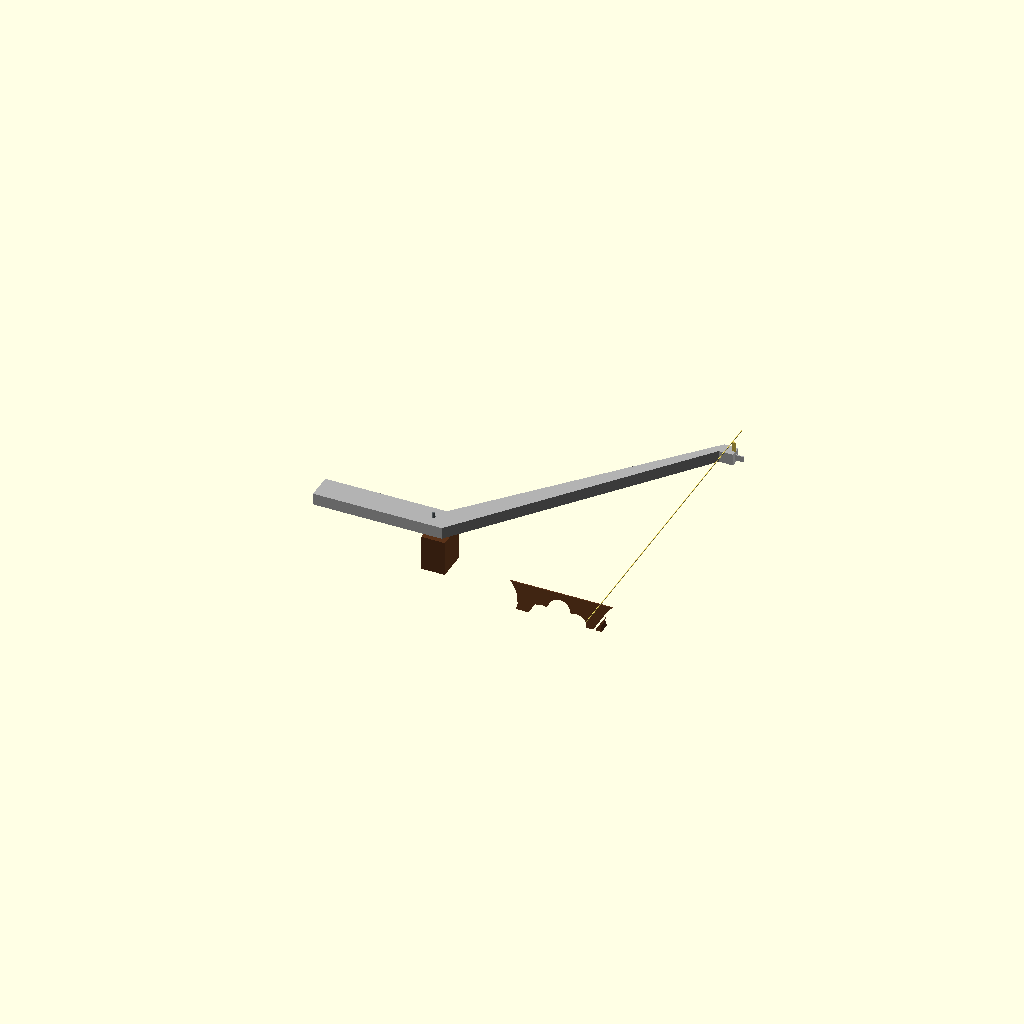
Cell 1: the model at its default parameters.
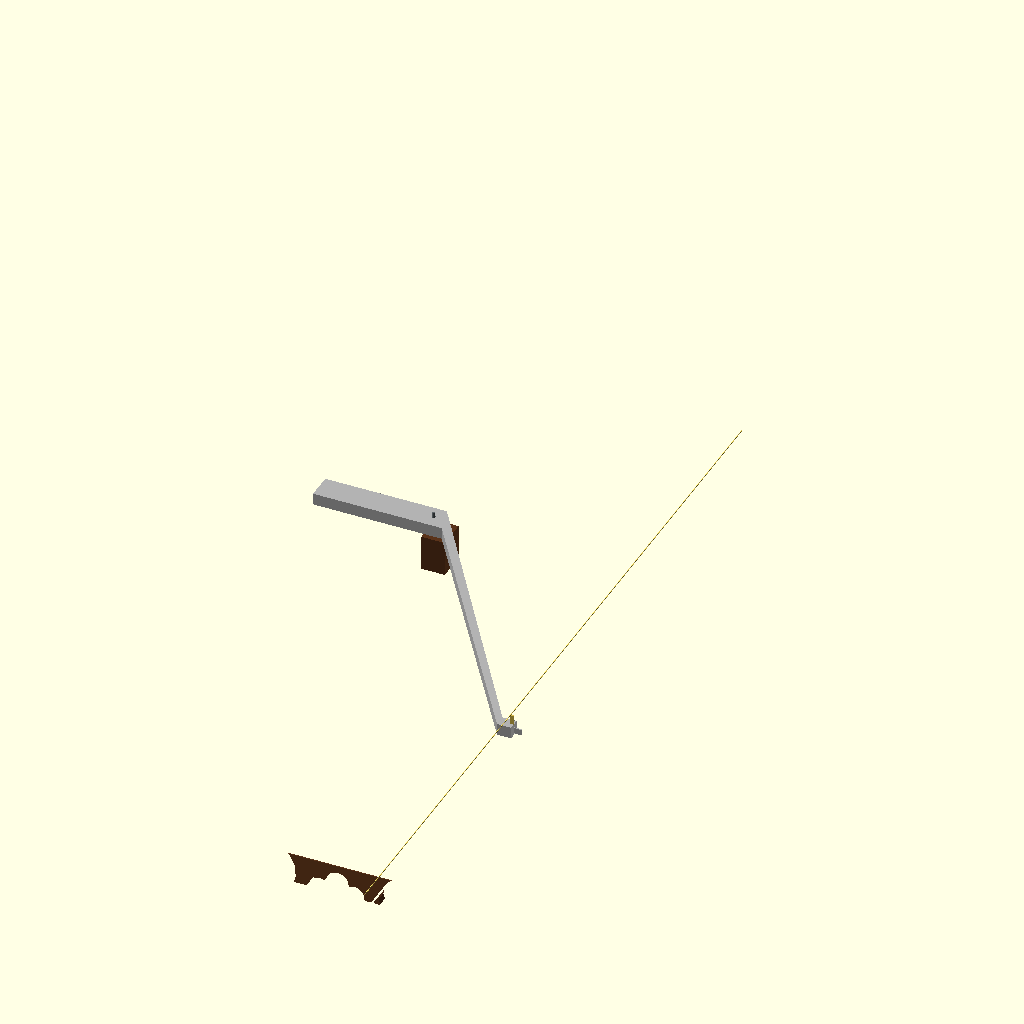
Cell 2: the same model with c_length = 810.
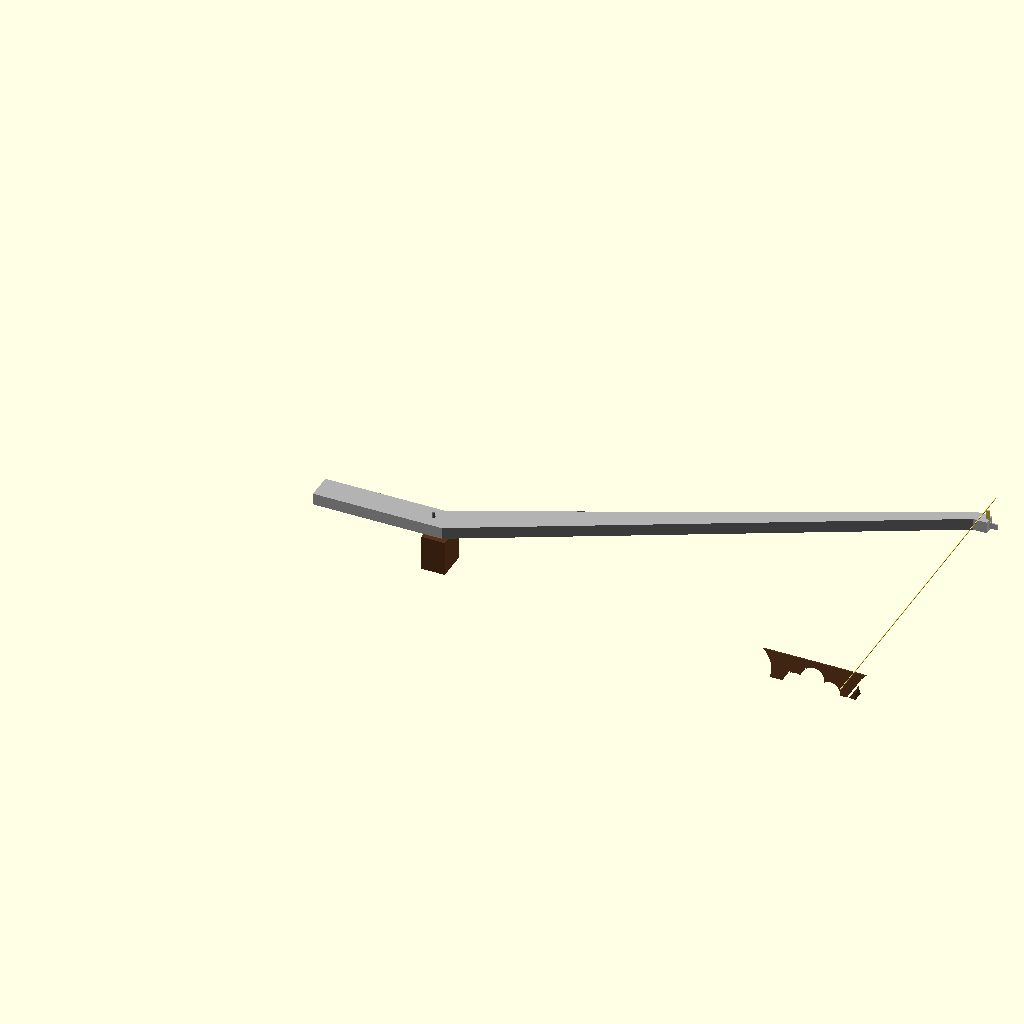
Cell 3: c_width = 432 (everything else at default).
One fixed orthographic camera (rotation 55°, 0°, 25°; colour scheme Cornfield) for every cell.
OpenSCAD source file clavichord_action_diagram.scad:
// Simple diagram of a clavichord action for educational purposes, showing the
// key levever, balance rail, tangent, bridge, and string.
// Each part ("key lever", "balance rail", "tangent", "bridge", and "string") has a text label next to it.

include <BOSL2/std.scad>

/* [Number of keys/strings/pins] */
// Number of keys
num_keys = 1;
// Number of strings
num_strings = 1;

/* [Slot Positions and Sounding Lengths] */
// Array of the format [slot_position, sounding_length], indexed by key_idx, both relative to the bridge.
// e.g. 11th entry is [564.5, 565], which says the slot for the f# key is 564.5mm to the left of the bridge, and the sounding length is 565mm.
note_slot_position_and_sounding_length = [
    [237.0, 237.0], // F
];

/* [Case Dimensions (mm-R)] */
// Case length
c_length = 405;
// Case width
c_width = 216;
// Case height
c_height = 82;
// Wall thickness
wall_th = 12;
right_edge_x = c_length - wall_th;

/* [Internal Component Dimensions (mm-R)] */
// Hitchpin block thickness (?)
hitchpin_block_th = 13;
// Hitchpin block height (?)
hitchpin_block_height = 60;
// Rack thickness
rack_th = 13;
// Rack width (?)
rack_width = 836;
// Rack height (?)
rack_height = 30;
// Rack starting position (XYZ) (?)
rack_pos = [
    wall_th + hitchpin_block_th,
    c_width - wall_th - rack_th,
    c_height - rack_height - wall_th
];
// Balance rail height (?)
balance_rail_height = 30;
// Balance rail depth (?)
balance_rail_depth = 20;
// Slot width (?)
slot_width = 1.5;

/* [Soundbox Dimensions (mm-R)] */
// Bridge width
bridge_width = 98;
// Bridge height
bridge_height = 22;
// Bridge top depth (?)
bridge_top_depth = 1;
// Bridge bottom depth
bridge_bottom_depth = 10;
// Soundboard height (?)
soundboard_height = 3;
// Soundboard position
soundboard_pos = [
    wall_th + hitchpin_block_th + 150,
    wall_th,
    50
];
// Bridge position
bridge_pos = [
    right_edge_x - 201,
    c_width - wall_th - rack_th - 82,
    soundboard_pos.z + soundboard_height
];
// Mousehole height (?)
mousehole_height = 100;
// Mousehole radius (?)
mousehole_radius = 30;

/* [String/Pin Dimensions (mm-R)] */
// Hitchpin height (?)
hitchpin_height = 5;
// Hitchpin radius (?)
hitchpin_radius = 1;
// Balance pin height (?)
balance_pin_height = 15;
// Balance pin radius (?)
balance_pin_radius = 1;
// Tuning pin height (?)
tuning_pin_height = 23;
// Tuning pin radius (?)
tuning_pin_radius = 1.5;
// String radius (?)
string_radius = 0.4;

/* [Keyboard Dimensions (mm-R)] */
// Natural key width
nat_width = 25.3;
// Natural key depth
nat_depth = 81.5;
// Natural key height
nat_height = 10;
// Key top height (?)
key_top_height = 2;
// Sharp key width
sharp_width = 14.3;
// Sharp key depth
sharp_depth = 41.2;
// Sharp key height
sharp_height = 4.9;
// Tangent striking width (?)
tangent_width = 3;
// Tangent depth (?)
tangent_depth = 1;
// Tangent height (?)
tangent_height = 8;
// Rack tongue width (?)
rack_tongue_width = 1;
// Rack tongue depth (?)
rack_tongue_depth = 7;
// Rack tongue height (?)
rack_tongue_height = 5;
// Keyboard start position
kb_pos = [
    122,
    -nat_depth,
    c_height - nat_height - 16
];
// Keyboard total length
kb_length = key_x(num_keys + 1) - kb_pos.x;
// y coordinate of top of each key lever (?)
key_lever_top_y = c_width - wall_th - rack_th - 1;

/* [Colors (RGB)] */
// Dark wood
col_wood_dark = [0.35, 0.20, 0.10];
// Light wood
col_wood_light = [0.80, 0.65, 0.40];
// Medium wood
col_wood_med = [0.55, 0.35, 0.15];
// Key lever
col_key_lever = [0.7, 0.7, 0.7];
// Natural key top
col_natural = [0.90, 0.88, 0.80];
// Sharp key top
col_sharp = [0.15, 0.15, 0.15];
// Brass
col_brass = [0.85, 0.75, 0.30];
// String
col_string = [0.95, 0.85, 0.40];
// Iron
col_iron = [0.37, 0.4, 0.41];

/* [Advanced] */
$fn = 16;
// Debugging: dump out values of each function for every key/string
debug_mode = false;

// -- Helper functions ---

// Return y position for given string.
// Group strings in groups of 4, except bottom 2 and top 4.
function string_y(string_idx) =
    key_lever_top_y
    - 2
    - (string_idx*1.5)
    - floor(string_idx/4) * 1.5
    - (string_idx > 1 ? 3 : 0);

// Return x position for the tuning pin connected to the given string
function tuning_pin_x(string_idx) =
    right_edge_x
    - 170
    - (string_idx % 4) * 5;

// Return x position for the hitch pin connected to the given string
function hitch_pin_x(string_idx) = -60;

// Return string_idx of the first string that the tangent for the given key should strike.
// https://oeis.org/A057356
function key_string_idx(key_idx) =
    num_strings - 1
    - 2*(
        key_idx < 5
        ? key_idx
        : floor(2*(key_idx-1)/7) + 4
    );

// Return index of the closest (to the left) natural key for the given key
// https://oeis.org/A366701
function nat_idx(key_idx) = key_idx > 1
    ? (
        round(
            (key_idx)
            * log(3/2)/log(2)
        )
    )
    : key_idx;

// Return x position of slot for given key
function slot_x(key_idx) = bridge_pos.x - note_slot_position_and_sounding_length[key_idx][0];

// Return x position of tangent for given key
function tangent_x(key_idx) = bridge_pos.x - note_slot_position_and_sounding_length[key_idx][1] + tangent_depth/2;

// Return true if given key is a sharp, false if not
function is_sharp(key_idx) =
    key_idx > 0
    && key_idx < num_keys-1
    && nat_idx(key_idx) == nat_idx(key_idx-1);

// Return x position for the given key
function key_x(key_idx) =
    kb_pos.x
    + nat_idx(key_idx) * nat_width
    + (is_sharp(key_idx) ? nat_width - floor(sharp_width/2) : 0);

// --- Modules ---

module case() {
    color(col_wood_med)
    difference() {
        // Main outer block
        cube([c_length, c_width, c_height]);

        // Hollow interior
        translate([wall_th, wall_th, wall_th])
            cube([
                c_length - 2*wall_th,
                c_width - 2*wall_th,
                c_height
            ]);

        // Keyboard cutout in the front wall
        translate([kb_pos.x, -1, kb_pos.z])
            cube([
                kb_length,
                wall_th + 2,
                nat_height + key_top_height
            ]);
    }
}

module hitchpins() {
    for (string_idx=[0:num_strings-1])
        translate([
            hitch_pin_x(string_idx),
            string_y(string_idx),
            c_height - 10
        ])
            color(col_iron)
            cylinder(h=hitchpin_height, r=hitchpin_radius);
}

module hitchpin_block() {
    translate([
        wall_th,
        wall_th,
        c_height - hitchpin_block_height - 10
    ])
        color(col_wood_dark)
        cube([
            hitchpin_block_th,
            c_width - 2*wall_th,
            hitchpin_block_height
        ]);
}

module rack_slot_cutouts() {
   for (key_idx=[0:num_keys - 1])
        translate(rack_pos)
            translate([slot_x(key_idx) - rack_pos.x - slot_width/2, -1, 0])
                cube([slot_width, rack_th - 2, rack_height+1]);
}

module rack_block() {
    translate(rack_pos)
        cube([rack_width, rack_th, rack_height]);
}

module rack() {
    color(col_wood_dark)
    difference() {
        rack_block();
        rack_slot_cutouts();
    }
}

module balance_rail() {
    translate([
        kb_pos.x,
        wall_th,
        kb_pos.z - balance_rail_height - 1
    ])
        color(col_wood_dark)
        cube([kb_length, balance_rail_depth, balance_rail_height]);

    for(key_idx=[0:num_keys - 1])
        balance_pin(key_idx, balance_pin_radius);
}

module bridge() {
    translate(bridge_pos)
        rotate([90, 0, 90])
        color(col_wood_dark)
        intersection() {
            linear_extrude(100)
                bridge_2d();
            bridge_taper();
        }
}

module bridge_2d() {
    difference() {
        square([bridge_width, bridge_height]);
        translate([-12, 5, 0])
            circle(bridge_height);
        translate([30, 0, 0])
            circle(9);
        translate([45, 7, 0])
            circle(10);
        translate([60, 0, 0])
            circle(9);
        translate([bridge_width+5, 5, 0])
            circle(bridge_height);
    };
}

// Long trapezoid to intersect with the bridge so it tapers to top
module bridge_taper() {
    translate([
        c_length/2,
        bridge_height,
        bridge_bottom_depth/2
    ])
        rotate([180, 90, 0])
        linear_extrude(c_length)
            polygon([
                [-bridge_top_depth/2, 0],
                [-bridge_bottom_depth/2, bridge_height+1],
                [bridge_bottom_depth/2, bridge_height+1],
                [bridge_top_depth/2, 0],
            ]);
    }

module strings() {
    for (string_idx=[0:num_strings-1])
        translate([
            hitch_pin_x(string_idx),
            string_y(string_idx),
            soundboard_pos.z + soundboard_height + bridge_height + string_radius
        ])
            rotate([0, 90, 0])
            color(col_string)
            cylinder(
                h=tuning_pin_x(string_idx) - hitch_pin_x(string_idx),
                r=string_radius
            );
}

module balance_pin(key_idx, radius) {
    translate([
        key_x(key_idx) + floor((is_sharp(key_idx) ? sharp_width : nat_width)/2) - 1,
        wall_th + 4 + (is_sharp(key_idx) ? 10 : 0),
        kb_pos.z - 1
    ])
        color(col_iron)
        cylinder(h=balance_pin_height, r=radius);
}

module tangent(key_idx) {
    translate([
        tangent_x(key_idx),
        string_y(key_string_idx(key_idx)) - tangent_width / 4,
        kb_pos.z + nat_height
    ])
        color(col_brass)
        rotate([0, 0, 90])
        // This clavichord uses staple-like tangents
        difference() {
            cube([tangent_width, tangent_depth, tangent_height]);
        }

}

module rack_tongue(key_idx) {
    translate([
        slot_x(key_idx) - rack_tongue_width/2,
        key_lever_top_y,
        kb_pos.z + 2
    ])
        cube([rack_tongue_width, rack_tongue_depth, rack_tongue_height]);
}

// 2d polygon for the key lever, which will be extruded.
// This is a mess because I couldn't figue out an underlying pattern in how the keys are cranked.
module key_lever_2d(key_idx) {
    top_width = key_idx > 38 ? 5 : 10;
    bottom_width = (is_sharp(key_idx) ? sharp_width : nat_width) - 3;
    top = [
        slot_x(key_idx) - top_width/2,
        key_lever_top_y
    ];
    bottom = [
        key_x(key_idx),
        kb_pos.y + (is_sharp(key_idx) ? 45 : 0)
    ];
    second_bend_y = string_y(key_string_idx(key_idx)) - 10;
    first_bend_y = wall_th + 10 + (key_idx < 9 ? key_idx * 10 : max(80 - ((key_idx-10)*5), 0));

    polygon([
       // Bottom to first bend
       bottom,
       [bottom.x, first_bend_y],
       // Second bend to top
       [top.x, second_bend_y],
       top,
       // Top to second bend
       [top.x + top_width, top.y],
       [top.x + top_width, second_bend_y],
       // Second bend to first bend
       [bottom.x + bottom_width, first_bend_y + (key_idx < 9 ? 6 : -6)],
       [bottom.x + bottom_width, bottom.y],
    ]);
}

module key_lever_3d(key_idx) {
    color(col_key_lever) {
        rack_tongue(key_idx);
        translate([0, 0, kb_pos.z])
            linear_extrude(nat_height)
                difference() {
                    key_lever_2d(key_idx);
                    // Subtract neighboring keys so they don't overlap
                    if (!is_sharp(key_idx)) {
                        if(key_idx > 0) offset(delta=1) key_lever_2d(key_idx-1);
                        if (key_idx < num_keys - 1) offset(delta=1) key_lever_2d(key_idx+1);
                    }
                };
    }
    tangent(key_idx);
}

module natural_key_top(key_idx) {
    translate([
        key_x(key_idx) - 1,
        kb_pos.y - 1,
        kb_pos.z + nat_height
    ])
        color(col_natural)
        linear_extrude(key_top_height)
            square([nat_width - 1, -kb_pos.y + 1]);
}

module key(key_idx) {
    difference() {
        key_lever_3d(key_idx);
        balance_pin(key_idx, balance_pin_radius + 0.5);
    }
    //natural_key_top(key_idx);
}
module assembly() {
    key(0);
    balance_rail();
    bridge();
    strings();
}

//projection(cut=false) rotate([0, 90, 0]) 
rotate([0, 0, 270]) assembly();
Customizer parameters (derived from the source; name, type, default, range or options):
num_keys: number, default 1
num_strings: number, default 1
c_length: number, default 405
c_width: number, default 216
c_height: number, default 82
wall_th: number, default 12
hitchpin_block_th: number, default 13
hitchpin_block_height: number, default 60
rack_th: number, default 13
rack_width: number, default 836
rack_height: number, default 30
balance_rail_height: number, default 30
balance_rail_depth: number, default 20
slot_width: number, default 1.5
bridge_width: number, default 98
bridge_height: number, default 22
bridge_top_depth: number, default 1
bridge_bottom_depth: number, default 10
soundboard_height: number, default 3
mousehole_height: number, default 100
mousehole_radius: number, default 30
hitchpin_height: number, default 5
hitchpin_radius: number, default 1
balance_pin_height: number, default 15
balance_pin_radius: number, default 1
tuning_pin_height: number, default 23
tuning_pin_radius: number, default 1.5
string_radius: number, default 0.4
nat_width: number, default 25.3
nat_depth: number, default 81.5
nat_height: number, default 10
key_top_height: number, default 2
sharp_width: number, default 14.3
sharp_depth: number, default 41.2
sharp_height: number, default 4.9
tangent_width: number, default 3
tangent_depth: number, default 1
tangent_height: number, default 8
rack_tongue_width: number, default 1
rack_tongue_depth: number, default 7
rack_tongue_height: number, default 5
col_wood_dark: vector, default [0.35, 0.2, 0.1]
col_wood_light: vector, default [0.8, 0.65, 0.4]
col_wood_med: vector, default [0.55, 0.35, 0.15]
col_key_lever: vector, default [0.7, 0.7, 0.7]
col_natural: vector, default [0.9, 0.88, 0.8]
col_sharp: vector, default [0.15, 0.15, 0.15]
col_brass: vector, default [0.85, 0.75, 0.3]
col_string: vector, default [0.95, 0.85, 0.4]
col_iron: vector, default [0.37, 0.4, 0.41]
debug_mode: bool, default false
